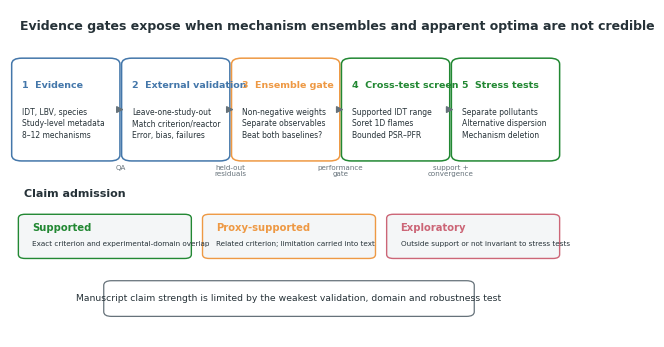

Source code (Python):
"""Figure 1: evidence-gated multi-mechanism workflow.

Core conclusion: ensemble and screening claims are admitted only to the tier
that survives study-held-out validation, baseline comparison, domain
reconstruction and robustness stress tests.
"""

from __future__ import annotations

from pathlib import Path

import matplotlib as mpl
import matplotlib.pyplot as plt
from matplotlib.patches import FancyArrowPatch, FancyBboxPatch
import pandas as pd


BLUE = "#4477AA"
ORANGE = "#EE9944"
GREEN = "#228833"
RED = "#CC6677"
GREY = "#66727A"
LIGHT = "#F4F6F7"


def box(ax, x, y, w, h, title, body, color):
    patch = FancyBboxPatch(
        (x, y), w, h, boxstyle="round,pad=0.012,rounding_size=0.018",
        linewidth=1.1, edgecolor=color, facecolor="white"
    )
    ax.add_patch(patch)
    ax.text(x + 0.04 * w, y + 0.76 * h, title, color=color, fontsize=6.8,
            fontweight="bold", va="center")
    ax.text(x + 0.04 * w, y + 0.52 * h, body, color="#263238", fontsize=5.5,
            va="top", linespacing=1.35)


def main() -> None:
    nodes = pd.DataFrame([
        (1, "Evidence", "Curated experiments and immutable mechanisms"),
        (2, "External validation", "Whole-campaign outer folds"),
        (3, "Ensemble gate", "Observable-specific non-negative stacking"),
        (4, "Cross-test screen", "Separate 0D, 1D and PSR-PFR tests"),
        (5, "Stress tests", "Domain, metric and mechanism deletion"),
    ], columns=["stage", "title", "description"])
    edges = pd.DataFrame([
        (1, 2, "criterion + mechanism QA"),
        (2, 3, "external residuals"),
        (3, 4, "only if stacking beats baselines"),
        (4, 5, "domain tags + solver status"),
    ], columns=["from_stage", "to_stage", "gate"])
    source = Path("figures/source_data")
    exports = Path("figures/exports")
    source.mkdir(parents=True, exist_ok=True)
    exports.mkdir(parents=True, exist_ok=True)
    nodes.to_csv(source / "figure1_workflow_nodes.csv", index=False)
    edges.to_csv(source / "figure1_workflow_edges.csv", index=False)

    mpl.rcParams.update({
        "font.family": "sans-serif", "font.sans-serif": ["Arial", "DejaVu Sans"],
        "svg.fonttype": "none", "pdf.fonttype": 42, "font.size": 7,
    })
    fig, ax = plt.subplots(figsize=(7.2, 4.25))
    ax.set_xlim(0, 1)
    ax.set_ylim(0, 1)
    ax.axis("off")

    xs = [0.015, 0.212, 0.409, 0.606, 0.803]
    colors = [BLUE, BLUE, ORANGE, GREEN, GREEN]
    titles = ["1  Evidence", "2  External validation", "3  Ensemble gate",
              "4  Cross-test screen", "5  Stress tests"]
    bodies = [
        "IDT, LBV, species\nStudy-level metadata\n8–12 mechanisms",
        "Leave-one-study-out\nMatch criterion/reactor\nError, bias, failures",
        "Non-negative weights\nSeparate observables\nBeat both baselines?",
        "Supported IDT range\nSoret 1D flames\nBounded PSR–PFR",
        "Separate pollutants\nAlternative dispersion\nMechanism deletion",
    ]
    for x, title, body, color in zip(xs, titles, bodies, colors, strict=True):
        box(ax, x, 0.55, 0.17, 0.29, title, body, color)
    for i in range(4):
        ax.add_patch(FancyArrowPatch(
            (xs[i] + 0.172, 0.695), (xs[i + 1] - 0.003, 0.695),
            arrowstyle="-|>", mutation_scale=10, linewidth=1.0, color=GREY
        ))
    gate_labels = ["QA", "held-out\nresiduals", "performance\ngate", "support +\nconvergence"]
    for i, label in enumerate(gate_labels):
        ax.text((xs[i] + xs[i + 1] + 0.17) / 2, 0.525, label, ha="center",
                va="top", fontsize=5.1, color=GREY, linespacing=1.0)

    ax.text(0.025, 0.43, "Claim admission", fontsize=8, fontweight="bold", color="#263238")
    tiers = [
        (0.025, GREEN, "Supported", "Exact criterion and experimental-domain overlap"),
        (0.355, ORANGE, "Proxy-supported", "Related criterion; limitation carried into text"),
        (0.685, RED, "Exploratory", "Outside support or not invariant to stress tests"),
    ]
    for x, color, title, body in tiers:
        ax.add_patch(FancyBboxPatch(
            (x, 0.25), 0.29, 0.115, boxstyle="round,pad=0.01,rounding_size=0.012",
            facecolor=LIGHT, edgecolor=color, linewidth=1.0
        ))
        ax.text(x + 0.015, 0.325, title, fontsize=7.2, fontweight="bold", color=color)
        ax.text(x + 0.015, 0.28, body, fontsize=5.2, color="#263238")

    ax.add_patch(FancyBboxPatch(
        (0.18, 0.075), 0.64, 0.085, boxstyle="round,pad=0.012,rounding_size=0.014",
        facecolor="white", edgecolor=GREY, linewidth=0.9
    ))
    ax.text(0.5, 0.117,
            "Manuscript claim strength is limited by the weakest validation, domain and robustness test",
            ha="center", va="center", fontsize=6.7, color="#263238")
    ax.text(0.018, 0.94, "Evidence gates expose when mechanism ensembles and apparent optima are not credible",
            fontsize=9, fontweight="bold", color="#263238")

    base = exports / "figure1_workflow"
    fig.savefig(base.with_suffix(".svg"), bbox_inches="tight")
    fig.savefig(base.with_suffix(".pdf"), bbox_inches="tight")
    fig.savefig(base.with_suffix(".tiff"), dpi=600, bbox_inches="tight")
    fig.savefig(base.with_suffix(".png"), dpi=300, bbox_inches="tight")
    plt.close(fig)
    print(base)


if __name__ == "__main__":
    main()
